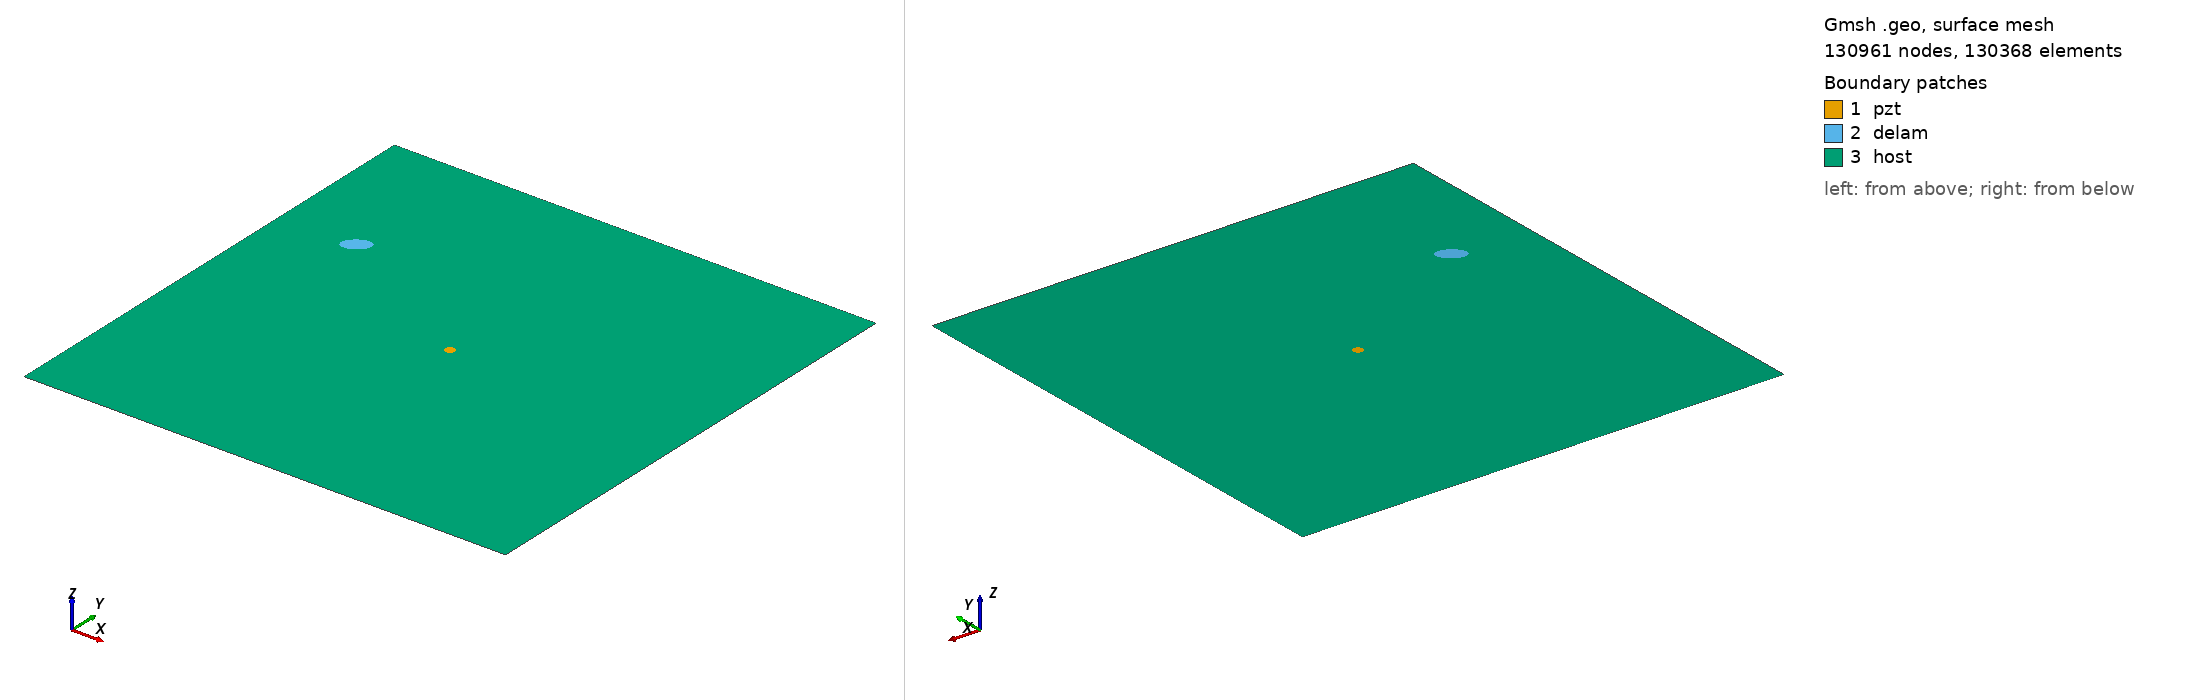

Gmsh geometry script, surface-meshed: 130961 nodes, 130368 surface elements. Boundary patches (legend numbers): 1 pzt, 2 delam, 3 host. Left view from above one corner, right view from below the opposite corner. Legend entries are the model's physical surfaces. The drawing asked Gmsh for element sizes between 1% and 20% of the model's largest extent; the script's own settings can give other sizes.

=== m2_rand_single_delam_450.geo (drawn) ===
SetFactory("OpenCASCADE");
L=0.500000; 
W=0.500000; 
a=0.014192; 
b=0.008484; 
x=0.078915; 
y=0.346306; 
alpha=0.197279 *Pi; 
r=0.005000; 
xpzt=0.250000; 
ypzt=0.250000; 
//+
Point(1) = {0, 0, 0, 1.0};
//+
Point(2) = {L, 0, 0, 1.0};
//+
Point(3) = {L, W, 0, 1.0};
//+
Point(4) = {0, W, 0, 1.0};
//+
Line(1) = {1, 2};
//+
Line(2) = {2, 3};
//+
Line(3) = {3, 4};
//+
Line(4) = {4, 1};
//+
Circle(5) = {xpzt, ypzt, -0, r, 0, 2*Pi};
//+
Ellipse(6) = {x, y, -0, a, b, 0, 2*Pi};
//+
Rotate {{0, 0, 1}, {x, y, 0}, alpha} {
  Curve{6}; 
}
//+
Curve Loop(1) = {4, 1, 2, 3};
//+
Curve Loop(2) = {6};
//+
Curve Loop(3) = {5};
//+
Curve Loop(4) = {6};
//+
Curve Loop(5) = {5};
//+
Plane Surface(1) = {5};
//+
Plane Surface(2) = {4};
//+
Plane Surface(3) = {1, 2, 3};
//+
Point(9) = {xpzt, ypzt, 0, 1.0};
//+
Point{9} In Surface {1};// mesh node at centre of pzt
//+
Physical Surface("pzt") = {1};
//+
Physical Surface("delam") = {2};
//+
Physical Surface("host") = {3};

Mesh.Algorithm = 6; // Frontal
Mesh.CharacteristicLengthFactor = 0.034000;
Mesh.CharacteristicLengthMin = 0.001000;
Mesh.CharacteristicLengthMax = 0.200000;
Mesh.RecombineAll = 1; // Apply recombination algorithm
Mesh.SubdivisionAlgorithm = 1; // 1: all quadrangles
Mesh.Smoothing = 1;
